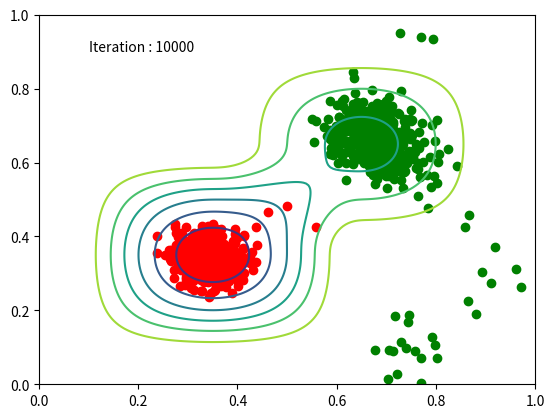

Here is the Python script that generated this plot:
import time
import matplotlib as mpl
from mpl_toolkits.mplot3d import Axes3D
import numpy as np
import matplotlib.cm as cm
import matplotlib.pyplot as plt
import math



def E(x):
    if x < 0 :
        return np.exp(0.4/x)
    else:
        return 0

def Evect(x):
    return np.piecewise(x,[x<0,x>=0], [lambda x: np.exp(0.4/x),0]) 

#derivee de E
def dE(x):
    if x < 0 : 
        return -0.4/x**2*np.exp(0.4/x)
    else:
        return 0

def dEvect(x):
    return np.piecewise(x,[x<0,x>=0],[lambda x: -0.4/x**2*E(x),0])

#la fonction E(a-x)E(x-b) donne un "blip" sur [a;b]
#blip normalise, son max vaut 1
def blipn(a,b,x):
    return E(a-x)*E(x-b)*np.exp(1.6/(b-a))    
#version vectorielle
def blipnvect(a,b,x):
    return Evect(a-x)*Evect(x-b)*np.exp(1.6/(b-a))
#derivee
def dblipn(a,b,x):
    return (-dE(a-x)*E(x-b)+E(a-x)*dE(x-b))*np.exp(1.6/(b-a))
#derivee pour la version vectorielle
def dblipnvect(a,b,x):
    return (-dEvect(a-x)*Evect(x-b)+Evect(a-x)*dE(x-b))*np.exp(1.6/(b-a))
#definition du potentiel, deux puits dont le recouvrement est defini par delta
def V(x,y,delta=0.20):
    return -(blipn(0,0.5+delta,x)*blipn(0,0.5+delta,y)+0.5*blipn(0.5-delta,1,x)*blipn(0.5-delta,1,y))

def Vpart(p,delta=0.20):
    return V(p[0],p[1],delta)

def Vvect(x,y,delta=0.20):
    return -(blipnvect(0,0.5+delta,x)*blipnvect(0,0.5+delta,y)+0.5*blipnvect(0.5-delta,1,x)*blipnvect(0.5-delta,1,y))

def gradV(x,y,delta=0.20):
    return -np.asarray([dblipn(0,0.5+delta,x)*blipn(0,0.5+delta,y)+0.5*dblipn(0.5-delta,1,x)*blipn(0.5-delta,1,y), \
        dblipn(0,0.5+delta,y)*blipn(0,0.5+delta,x)+0.5*dblipn(0.5-delta,1,y)*blipn(0.5-delta,1,x)])

#definition de la distance entre deux particules, compte tenue de la periodicite

#recherche du "voisin" de la particule 1 le plus proche
def plusProcheVoisin(x1,y1,x2,y2):
    x = x2
    y = y2
    test1 = [-1,0,1]
    test2 = [-1,0,1]
    for i in test1:
        for j in test2:
            if  (x1-x-i)**2+(y1-y-j)**2<(x1-x)**2+(y1-y)**2:
                x=x+i
                y=y+j
    return x,y

def distance(x1,y1,x2,y2):
    x, y = plusProcheVoisin(x1,y1,x2,y2)
    return math.sqrt((x1-x)**2+(y1-y)**2)

def distanceNormale(x1,y1,x2,y2):
    return math.sqrt((x1-x2)**2+(y1-y2)**2)

#potentiel d'interaction radial
def interD(d,delta=0.20):
    return -0.3*blipn(0.25,0.75,d)+0.1*blipn(-0.15,0.15,d)

#norme du gradient radial
def gradInterD(d,delta=0.20):
    return -0.3*dblipn(0.25,0.75,d)+0.1*dblipn(-0.25,0.25,d)

#potentiel a deux particules
def W(x1,y1,x2,y2,delta=0.20):
    d = distance(x1,y1,x2,y2)
    return interD(d, delta)

#allege la notation
def Wpart(p1,p2,delta):
    return W(p1[0],p1[1],p2[0],p2[1])

#force de 2 sur 1
def gradW(x1,y1,x2,y2, delta=0.20):
    x,y = plusProcheVoisin(x1,y1,x2,y2)
    d = distanceNormale(x1,y1,x,y)
    n = math.sqrt((x1-x)**2+(y1-y)**2)
    x = (x1-x)/ n
    y = (y1-y) / n
    #x,y donne le vecteur direction de 2 vers 1
    return gradInterD(d)*x, gradInterD(d)*y

def gradWpart(p1,p2,delta=0.20):
    return gradW(p1[0],p1[1],p2[0],p2[1],delta)

def gen2part(beta,deltat,start,stop,delta=0.15):
    sigma = np.sqrt(2./beta)
    p1_0=np.asarray([np.random.uniform(),np.random.uniform()])
    p2_0=np.asarray([np.random.uniform(),np.random.uniform()])
    path_x1 = [p1_0[0]]
    path_y1 = [p1_0[1]]
    path_x2 = [p2_0[0]]
    path_y2 = [p2_0[1]]
    p1_t = p1_0
    p2_t = p2_0
    for t in np.arange(start,stop,deltat):
        p1_temp = p1_t-deltat*(gradV(p1_t[0],p1_t[1],delta)+gradWpart(p1_t,p2_t,delta))\
            +sigma*np.sqrt(deltat)*np.random.normal(0,1,(2))
        p1_temp[0], p1_temp[1] = p1_temp[0] % 1, p1_temp[1] % 1
        p2_temp = p2_t-deltat*(gradV(p2_t[0],p2_t[1],delta)+gradWpart(p2_t,p1_t,delta))\
            +sigma*np.sqrt(deltat)*np.random.normal(0,1,(2))
        p2_temp[0], p2_temp[1] = p2_temp[0] % 1, p2_temp[1] % 1    
        ratio = np.exp(-beta*(Vpart(p1_temp,delta)+Vpart(p2_temp,delta)+Wpart(p1_temp,p2_temp,delta)\
            -(Vpart(p1_t,delta)+Vpart(p2_t,delta)+Wpart(p1_t,p2_t,delta) ) ) )        
        ptrans = min(1,ratio)
        temp=np.random.uniform()
        if temp<ptrans:
            p1_t = p1_temp
            p2_t = p2_temp
        path_x1.append(p1_t[0])
        path_y1.append(p1_t[1])
        path_x2.append(p2_t[0])
        path_y2.append(p2_t[1])
    return path_x1, path_y1, path_x2, path_y2


delta = 0.20

beta = 10
deltat= 0.001
start = 0.
stop = 10.

path_x1, path_y1, path_x2, path_y2 = gen2part(beta,deltat,start,stop,delta)

fig = plt.figure(1)
#plt.scatter(np.asarray(path_x1),np.asarray(path_y1), color='blue')
#plt.scatter(np.asarray(path_x2),np.asarray(path_y2), color='red')
plt.axis([0,1,0,1])
x_plot = np.linspace(0,1,200)
y_plot = np.linspace(0,1,200)
x_mesh, y_mesh = np.meshgrid(x_plot, y_plot)
z_plot=Vvect(x_mesh, y_mesh, delta)
plt.contour(x_plot,y_plot,z_plot)
plt.ion()
text = plt.text(0.1,0.9, "Iteration : ")

plt.show()

plt.figure(1)
for i in range(len(path_x1)):
  if i % 20 == 0:
    plt.scatter(path_x1[i],path_y1[i], color='green')
    plt.scatter(path_x2[i],path_y2[i], color='red')
    text.set_text("Iteration : "+str(i))
    plt.show()